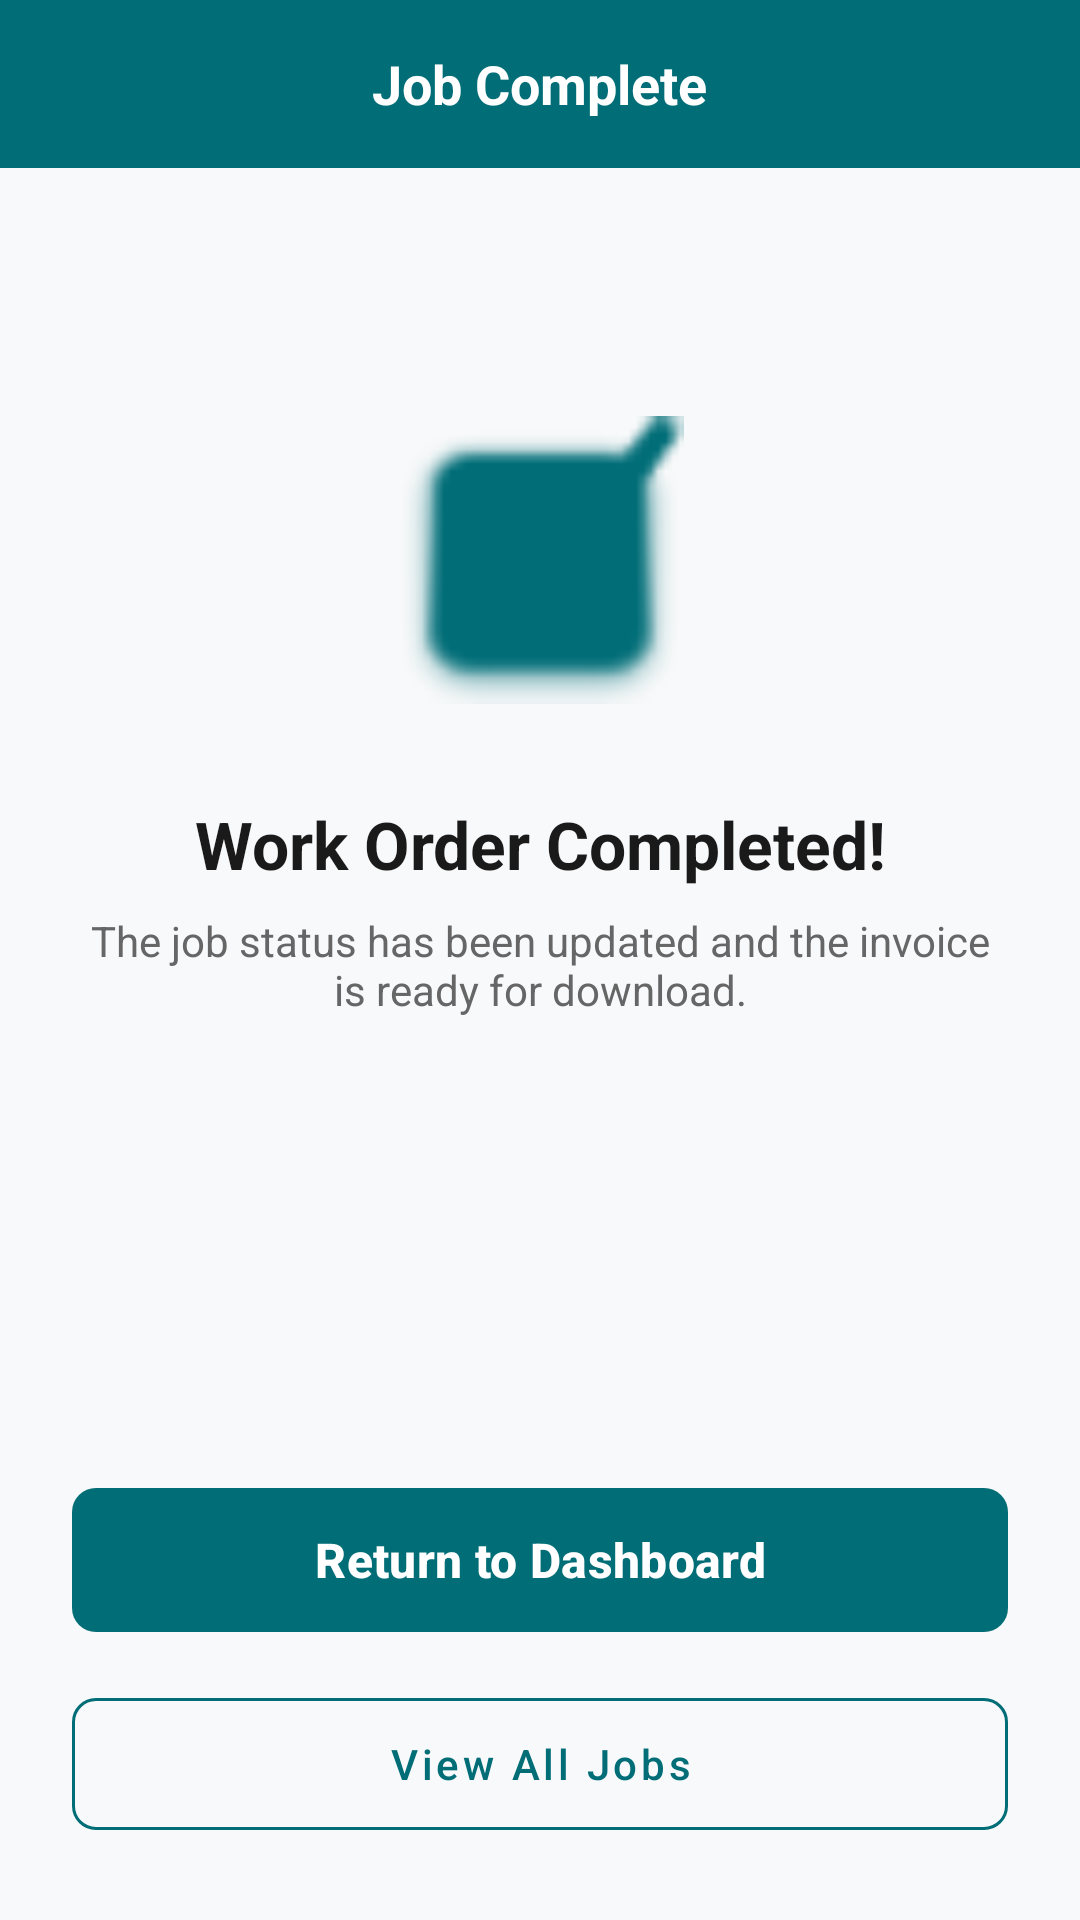

Here is an Android app screen rendered from its layout file. Give the layout XML and the strings, colors and styles it references.
<!-- AndroidManifest.xml: application theme Theme.WorkspaceWizards -->
<!-- res/layout/activity_screen10.xml -->
<?xml version="1.0" encoding="utf-8"?>
<LinearLayout xmlns:android="http://schemas.android.com/apk/res/android"
    xmlns:app="http://schemas.android.com/apk/res-auto"
    android:layout_width="match_parent"
    android:layout_height="match_parent"
    android:background="@color/bg_light"
    android:orientation="vertical">

    
    <RelativeLayout
        android:id="@+id/header_bar"
        android:layout_width="match_parent"
        android:layout_height="56dp"
        android:background="@color/teal_primary"
        android:paddingHorizontal="16dp">

        <TextView
            android:layout_width="wrap_content"
            android:layout_height="wrap_content"
            android:layout_centerInParent="true"
            android:text="@string/screen10_header_title"
            android:textColor="@android:color/white"
            android:textSize="18sp"
            android:textStyle="bold" />
    </RelativeLayout>

    <LinearLayout
        android:layout_width="match_parent"
        android:layout_height="0dp"
        android:layout_weight="1"
        android:gravity="center"
        android:orientation="vertical"
        android:padding="24dp">

        
        <ImageView
            android:id="@+id/ivSuccessCheck"
            android:layout_width="96dp"
            android:layout_height="96dp"
            android:contentDescription="@string/cd_success_icon"
            android:src="@android:drawable/checkbox_on_background"
            app:tint="@color/teal_primary" />

        <TextView
            android:id="@+id/tvThankYouHeadline"
            android:layout_width="wrap_content"
            android:layout_height="wrap_content"
            android:layout_marginTop="32dp"
            android:gravity="center"
            android:text="@string/screen10_headline"
            android:textColor="@color/text_primary"
            android:textSize="22sp"
            android:textStyle="bold" />

        <TextView
            android:id="@+id/tvThankYouMessage"
            android:layout_width="wrap_content"
            android:layout_height="wrap_content"
            android:layout_marginTop="8dp"
            android:gravity="center"
            android:text="@string/screen10_message"
            android:textColor="@color/text_secondary"
            android:textSize="14sp" />

        <TextView
            android:id="@+id/tvCompletedOrderRef"
            android:layout_width="wrap_content"
            android:layout_height="wrap_content"
            android:layout_marginTop="24dp"
            android:textColor="@color/teal_primary"
            android:textSize="16sp"
            android:textStyle="bold" />

    </LinearLayout>

    
    <LinearLayout
        android:layout_width="match_parent"
        android:layout_height="wrap_content"
        android:orientation="vertical"
        android:padding="24dp">

        <com.google.android.material.button.MaterialButton
            android:id="@+id/btnReturnHome"
            android:layout_width="match_parent"
            android:layout_height="56dp"
            android:text="@string/screen10_btn_return_home"
            android:textAllCaps="false"
            android:textColor="@android:color/white"
            android:textSize="16sp"
            android:textStyle="bold"
            app:backgroundTint="@color/teal_primary"
            app:cornerRadius="8dp" />

        <com.google.android.material.button.MaterialButton
            android:id="@+id/btnViewJobs"
            style="@style/Widget.MaterialComponents.Button.OutlinedButton"
            android:layout_width="match_parent"
            android:layout_height="56dp"
            android:layout_marginTop="12dp"
            android:text="@string/screen10_btn_view_jobs"
            android:textAllCaps="false"
            android:textColor="@color/teal_primary"
            app:cornerRadius="8dp"
            app:strokeColor="@color/teal_primary" />

    </LinearLayout>

</LinearLayout>
<!-- resources referenced by this layout -->
<resources>
  <color name="bg_light">#F8F9FA</color>
  <color name="teal_primary">#006D77</color>
  <color name="text_primary">#1A1A1A</color>
  <color name="text_secondary">#666666</color>
  <string name="cd_success_icon">Success Checkmark</string>
  <string name="screen10_btn_return_home">Return to Dashboard</string>
  <string name="screen10_btn_view_jobs">View All Jobs</string>
  <string name="screen10_header_title">Job Complete</string>
  <string name="screen10_headline">Work Order Completed!</string>
  <string name="screen10_message">The job status has been updated and the invoice is ready for download.</string>
  <style name="Theme.WorkspaceWizards" parent="Base.Theme.WorkspaceWizards" />
  <style name="Base.Theme.WorkspaceWizards" parent="Theme.Material3.DayNight.NoActionBar">
          
          
      </style>
</resources>
